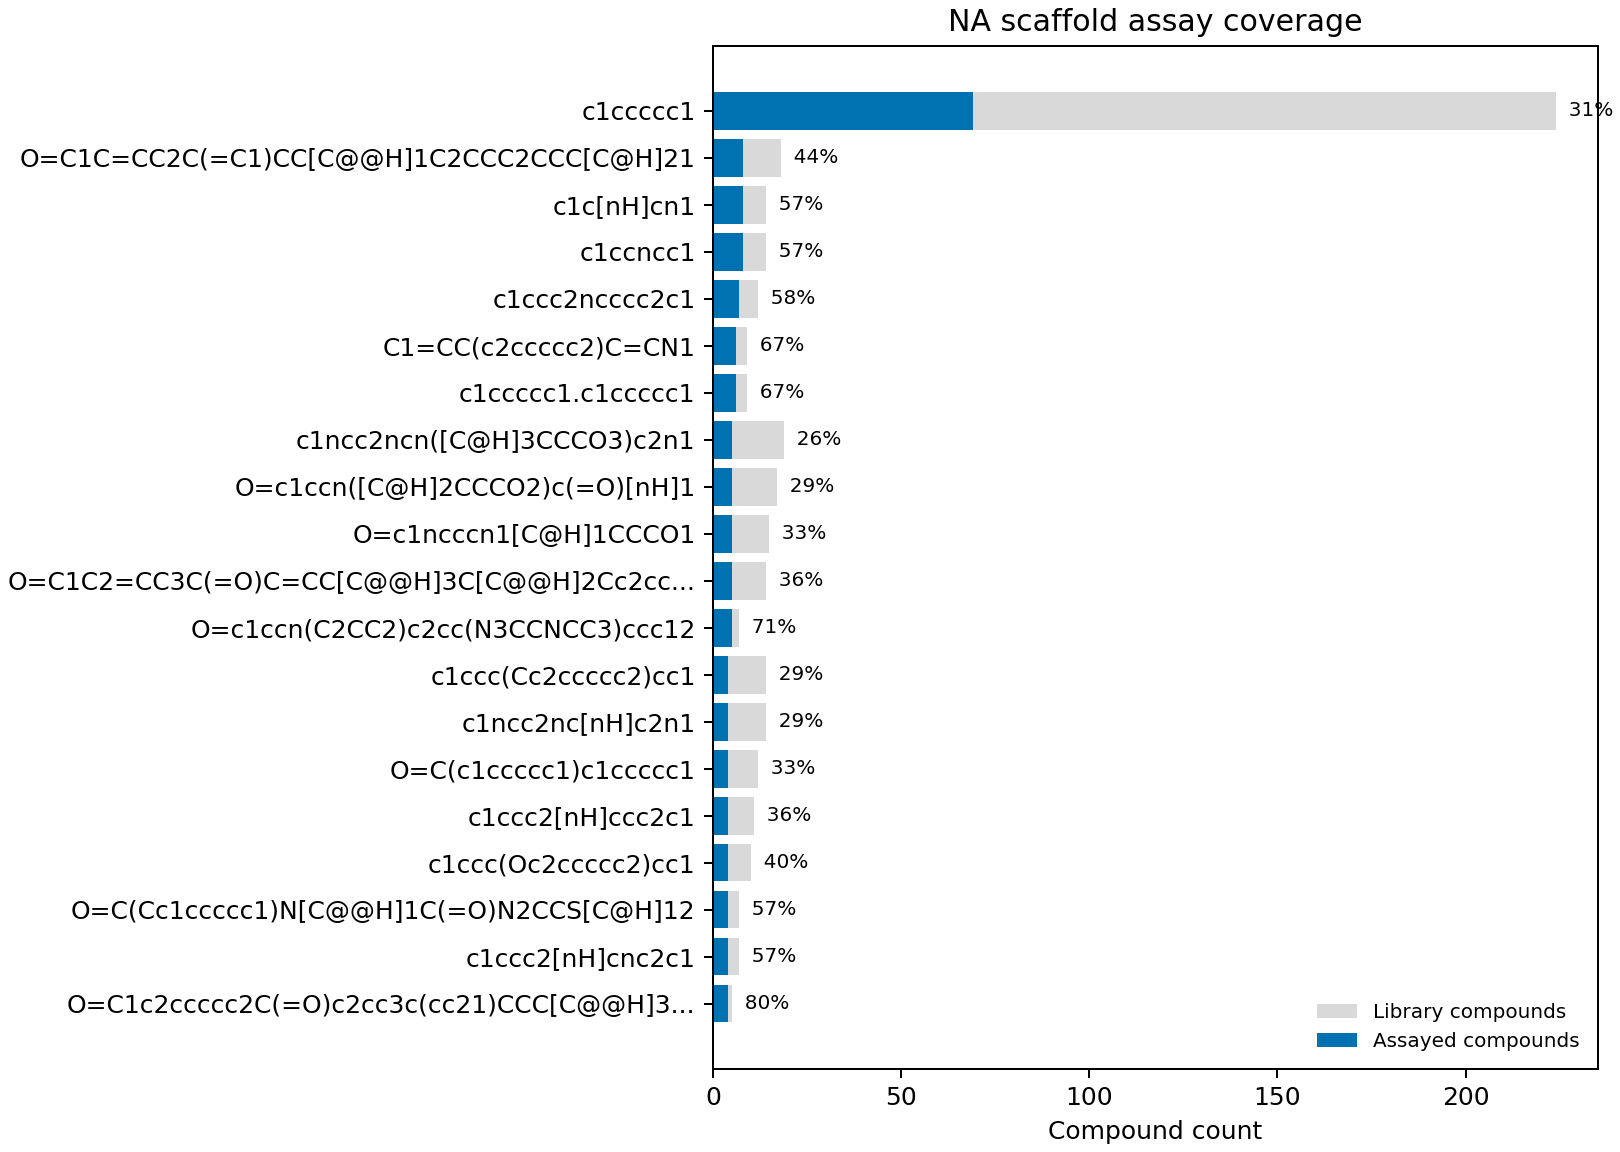

Source data for this figure (header and first rows):
target_class, murcko_scaffold, scaffold_type, scaffold_library_count, scaffold_assayed_count, scaffold_assayed_fraction, n_assays, assayed_targets
na, c1ccccc1, murcko, 224, 69, 0.308, 98, na_h3n2|na_h5n1|na_ph1n1
na, O=C1C=CC2C(=C1)CC[C@@H]1C2CCC2CCC[C@H]21, murcko, 18, 8, 0.4444, 11, na_h3n2|na_h5n1|na_ph1n1
na, c1c[nH]cn1, murcko, 14, 8, 0.5714, 12, na_h3n2|na_h5n1|na_ph1n1
na, c1ccncc1, murcko, 14, 8, 0.5714, 15, na_h3n2|na_h5n1|na_ph1n1
na, c1ccc2ncccc2c1, murcko, 12, 7, 0.5833, 11, na_h3n2|na_h5n1|na_ph1n1
na, C1=CC(c2ccccc2)C=CN1, murcko, 9, 6, 0.6667, 9, na_h3n2|na_h5n1|na_ph1n1
na, c1ccccc1.c1ccccc1, murcko, 9, 6, 0.6667, 7, na_h3n2|na_h5n1|na_ph1n1
na, c1ncc2ncn([C@H]3CCCO3)c2n1, murcko, 19, 5, 0.2632, 8, na_h3n2|na_h5n1|na_ph1n1
na, O=c1ccn([C@H]2CCCO2)c(=O)[nH]1, murcko, 17, 5, 0.2941, 7, na_h3n2|na_h5n1|na_ph1n1
na, O=c1ncccn1[C@H]1CCCO1, murcko, 15, 5, 0.3333, 6, na_h3n2|na_ph1n1
na, O=C1C2=CC3C(=O)C=CC[C@@H]3C[C@@H]2Cc2ccc…, murcko, 14, 5, 0.3571, 5, na_h3n2|na_h5n1|na_ph1n1
na, O=c1ccn(C2CC2)c2cc(N3CCNCC3)ccc12, murcko, 7, 5, 0.7143, 7, na_h3n2|na_h5n1|na_ph1n1
na, c1ccc(Cc2ccccc2)cc1, murcko, 14, 4, 0.2857, 5, na_h3n2|na_h5n1|na_ph1n1
na, c1ncc2nc[nH]c2n1, murcko, 14, 4, 0.2857, 5, na_h3n2|na_h5n1|na_ph1n1
na, O=C(c1ccccc1)c1ccccc1, murcko, 12, 4, 0.3333, 5, na_h5n1|na_ph1n1
na, c1ccc2[nH]ccc2c1, murcko, 11, 4, 0.3636, 4, na_h3n2|na_ph1n1
na, c1ccc(Oc2ccccc2)cc1, murcko, 10, 4, 0.4, 8, na_h3n2|na_h5n1|na_ph1n1
na, O=C(Cc1ccccc1)N[C@@H]1C(=O)N2CCS[C@H]12, murcko, 7, 4, 0.5714, 5, na_h3n2|na_ph1n1
na, c1ccc2[nH]cnc2c1, murcko, 7, 4, 0.5714, 6, na_h3n2|na_h5n1|na_ph1n1
na, O=C1c2ccccc2C(=O)c2cc3c(cc21)CCC[C@@H]3O…, murcko, 5, 4, 0.8, 5, na_h3n2|na_h5n1|na_ph1n1
na, c1ccc(COc2ccccc2)cc1, murcko, 9, 3, 0.3333, 6, na_h3n2|na_h5n1|na_ph1n1
na, c1ccc(Cc2ccccn2)cc1, murcko, 8, 3, 0.375, 3, na_h3n2|na_h5n1
na, c1ccc(Nc2ccccc2)cc1, murcko, 8, 3, 0.375, 5, na_h3n2|na_ph1n1
na, c1ccc2c(c1)CCc1ccccc1N2, murcko, 8, 3, 0.375, 3, na_h5n1|na_ph1n1
na, c1ccc2ccccc2c1, murcko, 8, 3, 0.375, 4, na_h3n2|na_h5n1|na_ph1n1
na, C1=CCCCC1, murcko, 7, 3, 0.4286, 5, na_h3n2|na_h5n1|na_ph1n1
na, C1CCCCC1, murcko, 7, 3, 0.4286, 5, na_h3n2|na_h5n1|na_ph1n1
na, O=C(Cc1ccccc1)N[C@@H]1C(=O)N2C=CCS[C@H]1…, murcko, 7, 3, 0.4286, 6, na_h3n2|na_h5n1|na_ph1n1
na, O=C(Nc1ccccc1)C1CCCCN1, murcko, 6, 3, 0.5, 5, na_h3n2|na_h5n1
na, O=S(Cc1ccccn1)c1nc2ccccc2[nH]1, murcko, 6, 3, 0.5, 5, na_h3n2|na_ph1n1
na, O=C(c1ccccc1)c1coc2ccccc12, murcko, 5, 3, 0.6, 5, na_h3n2|na_h5n1|na_ph1n1
na, O=c1cc[nH]c(=O)[nH]1, murcko, 5, 3, 0.6, 4, na_h3n2|na_ph1n1
na, O=c1nc[nH]c2[nH]cnc12, murcko, 5, 3, 0.6, 4, na_h3n2|na_h5n1|na_ph1n1
na, c1ccc(CCOCC2CC2)cc1, murcko, 4, 3, 0.75, 7, na_h3n2|na_h5n1|na_ph1n1
na, C=C1CCCC/C1=C/C=C1\CCCC2CCC[C@@H]12, murcko, 3, 3, 1.0, 5, na_h3n2|na_h5n1|na_ph1n1
na, O=C1CCCCOC(=O)C[C@@H](O[C@H]2CCCCO2)C[C@…, murcko, 3, 3, 1.0, 4, na_h3n2|na_h5n1
na, O=S1(=O)NCNc2ccccc21, murcko, 3, 3, 1.0, 5, na_h3n2|na_h5n1|na_ph1n1
na, c1ccc(Cn2ncc3ccccc32)cc1, murcko, 3, 3, 1.0, 5, na_h3n2|na_ph1n1
na, c1ccc2c(c1)CCc1cccnc1C2=C1CCNCC1, murcko, 3, 3, 1.0, 4, na_h3n2|na_h5n1
na, O=C1C=C2CC[C@H]3[C@@H]4CCCC4CC[C@@H]3C2C…, murcko, 14, 2, 0.1429, 3, na_h3n2|na_ph1n1
na, O=C1C=CC2C(=C1)CC[C@H]1[C@@H]3CCCC3CC[C@…, murcko, 8, 2, 0.25, 3, na_h3n2|na_ph1n1
na, c1cc[nH+]cc1, murcko, 7, 2, 0.2857, 4, na_h5n1|na_ph1n1
na, C(=C(c1ccccc1)c1ccccc1)c1ccccc1, murcko, 6, 2, 0.3333, 3, na_h3n2|na_h5n1
na, O=C(NC[C@@H]1CCCCO1)[C@@H]1CCCN1, murcko, 6, 2, 0.3333, 3, na_h3n2|na_h5n1|na_ph1n1
na, O=C1Cc2cc3n(c(=O)c2CO1)Cc1cc2ccccc2nc1-3, murcko, 6, 2, 0.3333, 3, na_h5n1|na_ph1n1
na, C1C2CC3CC1CC(C2)C3, murcko, 5, 2, 0.4, 4, na_h5n1|na_ph1n1
na, O=c1[nH]c(=O)c2[nH]cnc2[nH]1, murcko, 5, 2, 0.4, 2, na_h5n1|na_ph1n1
na, O=c1cc[nH]c2cc(N3CCNCC3)ccc12, murcko, 5, 2, 0.4, 3, na_h3n2|na_ph1n1
na, c1ccc(CN2CCc3sccc3C2)cc1, murcko, 5, 2, 0.4, 2, na_h3n2|na_h5n1
na, c1ccc(COC(Cn2ccnc2)c2ccccc2)cc1, murcko, 5, 2, 0.4, 2, na_h3n2
na, c1cscn1, murcko, 5, 2, 0.4, 5, na_h3n2|na_h5n1|na_ph1n1
na, C1CC[C@@H](O[C@@H]2CO[C@@H](O[C@@H]3CCCC…, murcko, 4, 2, 0.5, 4, na_h3n2|na_h5n1|na_ph1n1
na, O=C(CCc1ccccc1)O[C@@H]1C=C2CC(=O)C3CC[C@…, murcko, 4, 2, 0.5, 5, na_h3n2|na_h5n1|na_ph1n1
na, O=C(N[C@@H]1C(=O)N2CCS[C@H]12)c1conc1-c1…, murcko, 4, 2, 0.5, 4, na_h3n2|na_h5n1|na_ph1n1
na, O=C(Nc1ccccc1)c1ccccc1, murcko, 4, 2, 0.5, 3, na_h3n2|na_h5n1|na_ph1n1
na, O=S(=O)(Nc1ncccn1)c1ccccc1, murcko, 4, 2, 0.5, 4, na_h3n2|na_h5n1|na_ph1n1
na, O=c1nccc[nH]1, murcko, 4, 2, 0.5, 4, na_h3n2|na_h5n1|na_ph1n1
na, c1ccc(C(c2ccccc2)N2CCNCC2)cc1, murcko, 4, 2, 0.5, 6, na_h3n2|na_h5n1|na_ph1n1
na, c1ccc(CC2=NCCN2)cc1, murcko, 4, 2, 0.5, 4, na_h3n2|na_h5n1|na_ph1n1
na, c1ccc(CN2CCN(C(c3ccccc3)c3ccccc3)CC2)cc1, murcko, 4, 2, 0.5, 2, na_h3n2|na_ph1n1
... 3,787 more rows
